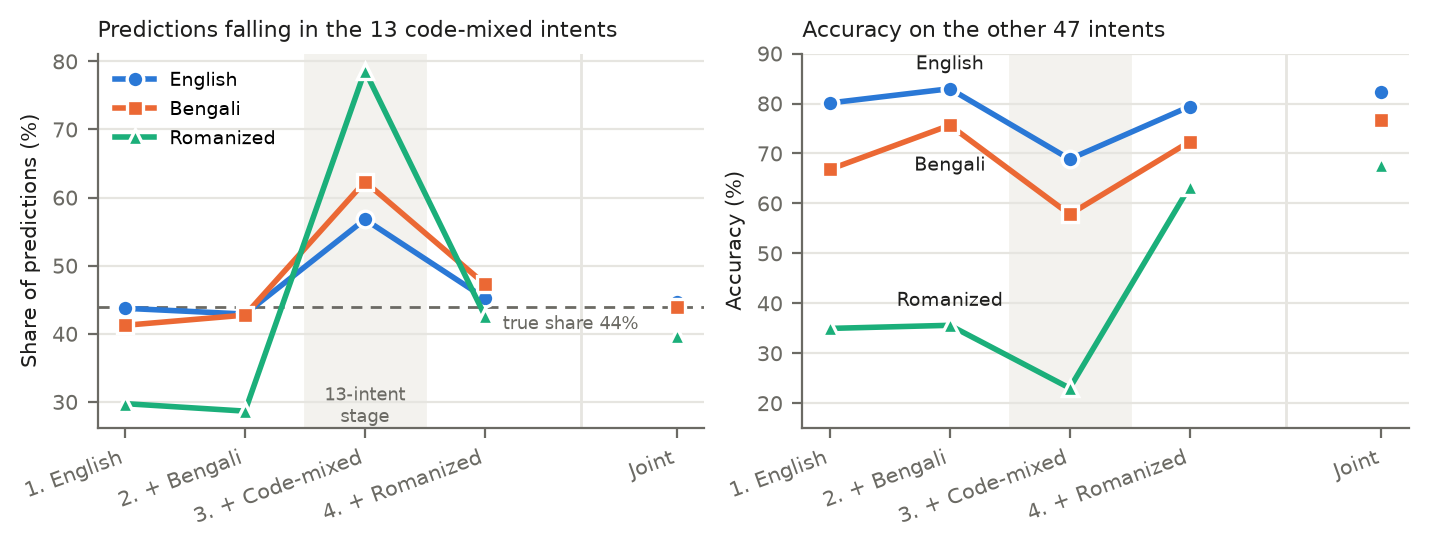

Values plotted in this chart, from the file beside it:
model, form, true_share, pred_share, acc_13, acc_47
1. English, English, 0.4395, 0.4375, 0.8589, 0.8011
1. English, Bengali, 0.4395, 0.4125, 0.7076, 0.6682
1. English, Romanized, 0.4395, 0.2975, 0.3106, 0.3497
2. + Bengali, English, 0.4395, 0.429, 0.8441, 0.8296
2. + Bengali, Bengali, 0.4395, 0.4275, 0.7975, 0.7565
2. + Bengali, Romanized, 0.4395, 0.2865, 0.2685, 0.3559
3. + Code-mixed, English, 0.4395, 0.568, 0.9204, 0.6887
3. + Code-mixed, Bengali, 0.4395, 0.6235, 0.8464, 0.5781
3. + Code-mixed, Romanized, 0.4395, 0.7865, 0.4107, 0.2302
4. + Romanized, English, 0.4395, 0.4525, 0.8658, 0.7939
4. + Romanized, Bengali, 0.4395, 0.473, 0.802, 0.7235
4. + Romanized, Romanized, 0.4397, 0.4267, 0.6485, 0.633
Joint, English, 0.4395, 0.447, 0.8896, 0.8234
Joint, Bengali, 0.4395, 0.439, 0.8259, 0.7663
Joint, Romanized, 0.4397, 0.3967, 0.6587, 0.6768
Direct code-mixed, English, 0.4395, 0.6885, 0.9044, 0.4844
Direct code-mixed, Bengali, 0.4395, 0.8005, 0.8157, 0.3158
Direct code-mixed, Romanized, 0.4395, 0.861, 0.4312, 0.198
